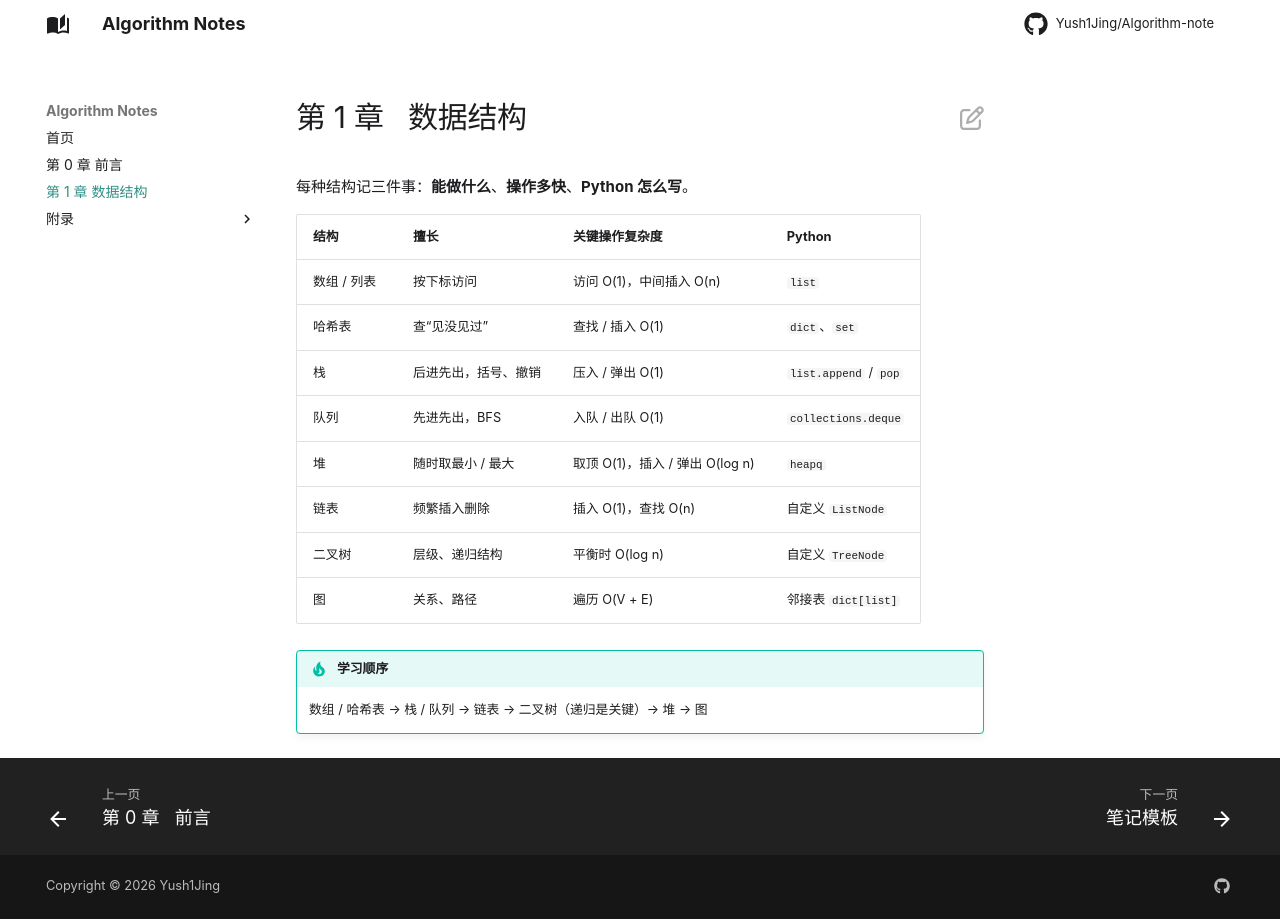

repository: Yush1Jing/Algorithm-note · page: 01-data-structures/index.html · generator: mkdocs

# 第 1 章 &nbsp; 数据结构

每种结构记三件事：**能做什么**、**操作多快**、**Python 怎么写**。

| 结构 | 擅长 | 关键操作复杂度 | Python |
|---|---|---|---|
| 数组 / 列表 | 按下标访问 | 访问 O(1)，中间插入 O(n) | `list` |
| 哈希表 | 查“见没见过” | 查找 / 插入 O(1) | `dict`、`set` |
| 栈 | 后进先出，括号、撤销 | 压入 / 弹出 O(1) | `list.append` / `pop` |
| 队列 | 先进先出，BFS | 入队 / 出队 O(1) | `collections.deque` |
| 堆 | 随时取最小 / 最大 | 取顶 O(1)，插入 / 弹出 O(log n) | `heapq` |
| 链表 | 频繁插入删除 | 插入 O(1)，查找 O(n) | 自定义 `ListNode` |
| 二叉树 | 层级、递归结构 | 平衡时 O(log n) | 自定义 `TreeNode` |
| 图 | 关系、路径 | 遍历 O(V + E) | 邻接表 `dict[list]` |

!!! tip "学习顺序"
    数组 / 哈希表 → 栈 / 队列 → 链表 → 二叉树（递归是关键）→ 堆 → 图

<!-- 每种结构单独成页时，在 data-structures/ 下新建 md，并加到 mkdocs.yml 的 nav 里 -->
